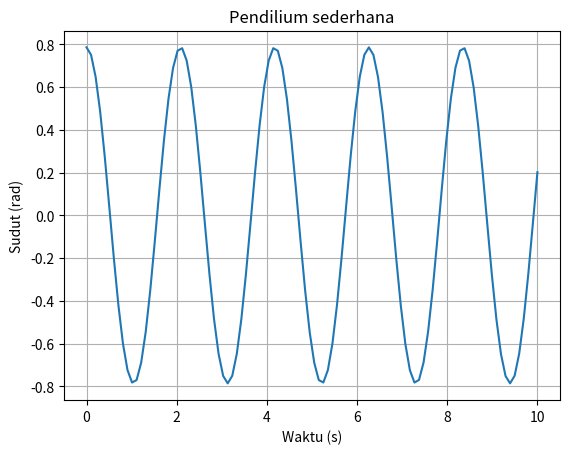

Python code for this plot:
import numpy as np
from scipy.integrate import odeint
import matplotlib.pyplot as plt

# === Codes ===
def pendulum(y, t, g, L):
    theta, omega = y
    dydt = [omega, -g/L * np.sin(theta)]
    return dydt

g = 9.8
L = 1.0

theta0 = np.pi/4
omega0 = 0.0
y0 = [theta0, omega0]

t = np.linspace(0, 10, 100)
sol = odeint(pendulum, y0, t, args=(g,L))

plt.plot(t, sol[:, 0])
plt.xlabel('Waktu (s)')
plt.ylabel('Sudut (rad)')
plt.title('Pendilium sederhana')
plt.grid(True)
plt.show()
# === EndCodes ===